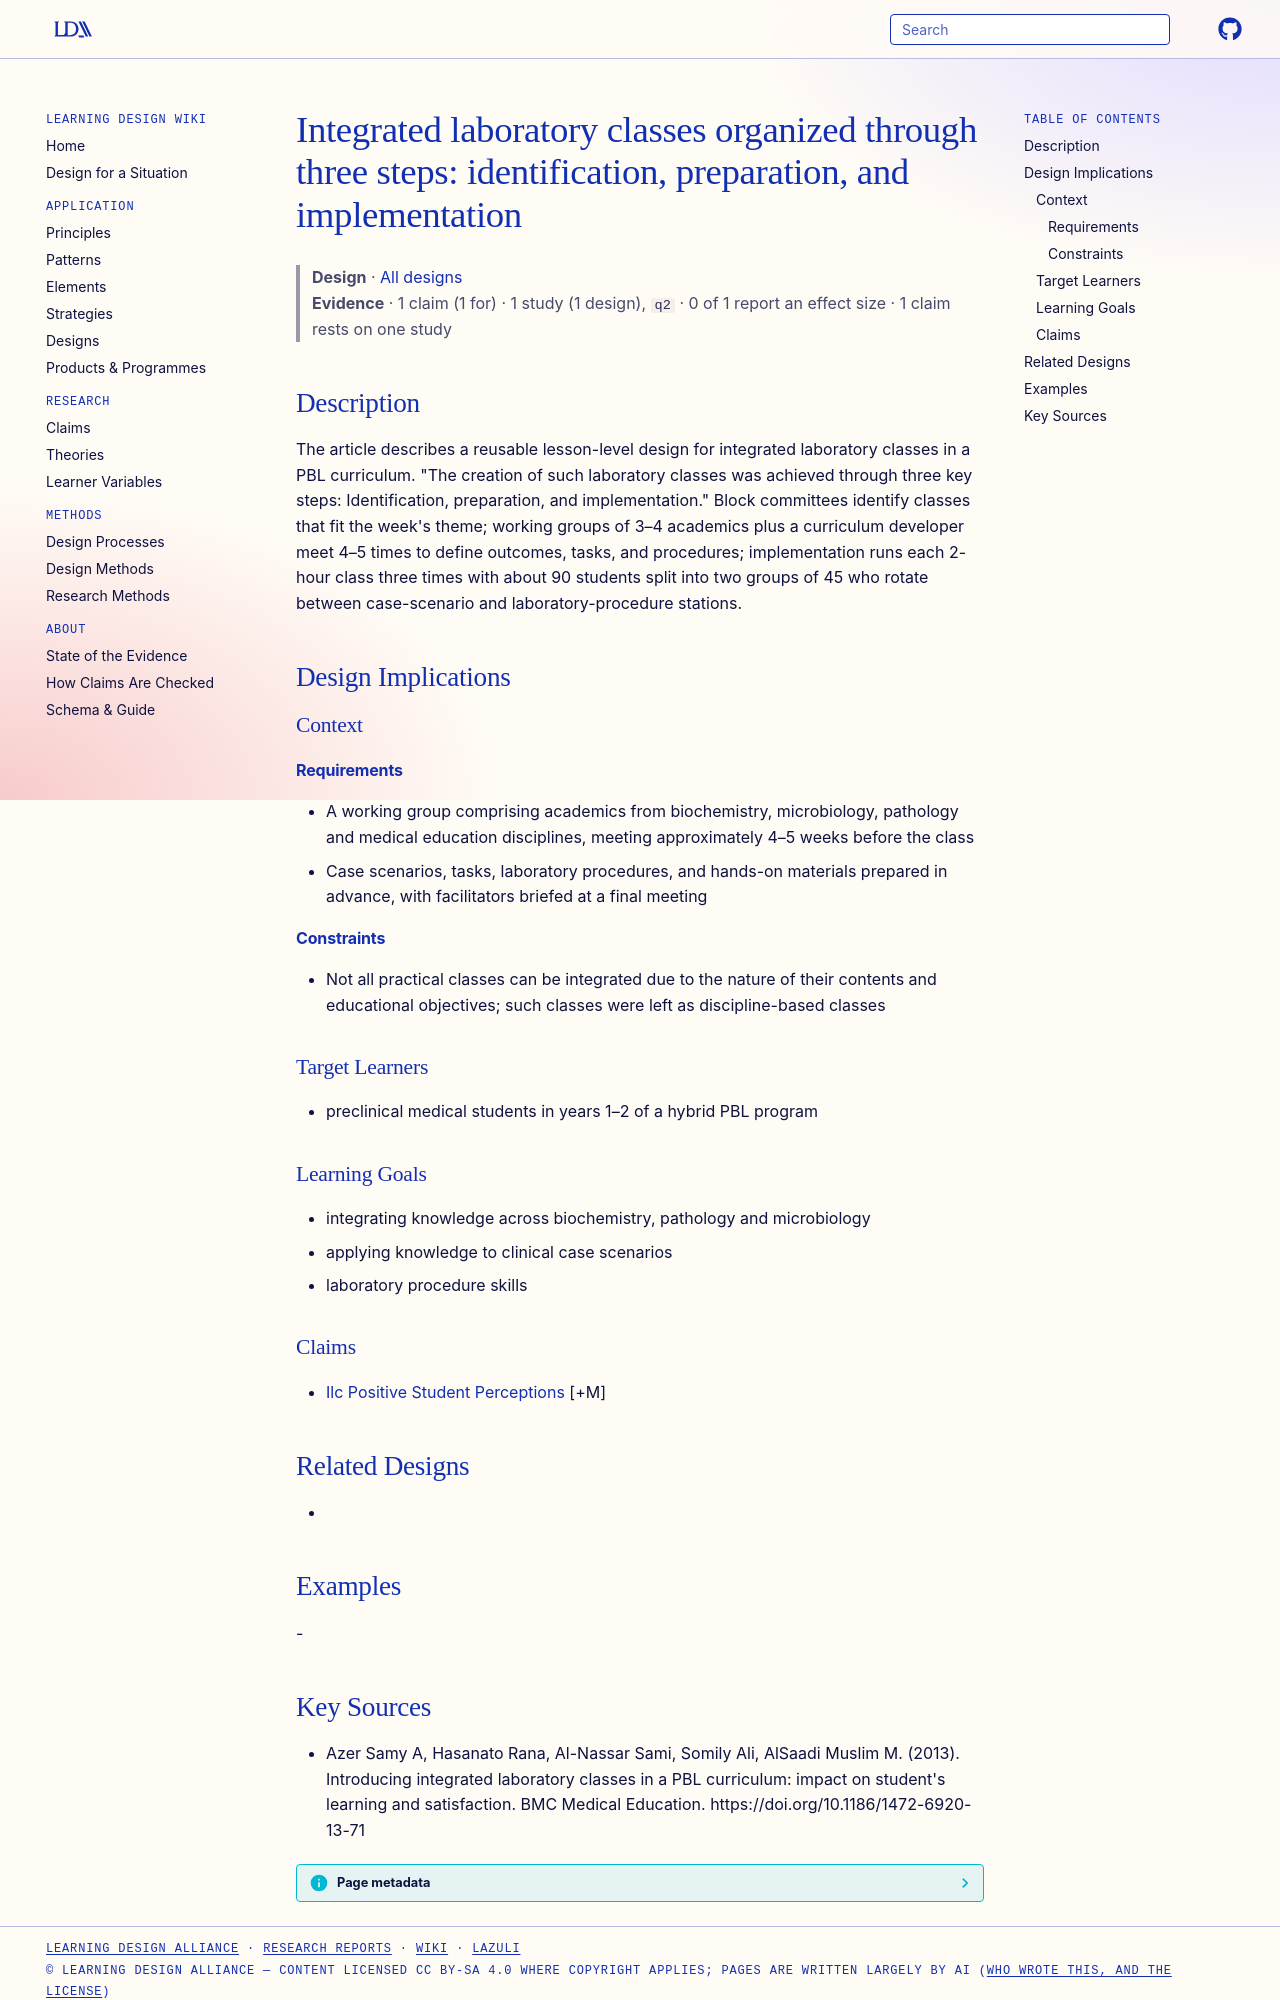

repository: Learning-Design-Alliance/learning-wiki · page: designs/ilc-three-step-organization-pattern/index.html · generator: mkdocs

---
type: design
id: ilc-three-step-organization-pattern
title: "Integrated laboratory classes organized through three steps: identification, preparation, and implementation"
description: The article describes a reusable lesson-level design for integrated laboratory classes in a PBL curriculum.
status: review
generated:
  by: "process:settle-candidates"
  at: 2026-11-10
sources:
  - id: azer-samy-a-2013
    resource: "https://doi.org/10.1186/1472-6920-13-71"
    title: "Azer Samy A, Hasanato Rana, Al-Nassar Sami, Somily Ali, AlSaadi Muslim M. (2013). Introducing integrated laboratory classes in a PBL curriculum: impact on student's learning and satisfaction. BMC Medical Education. https://doi.org/10.1186/1472-6920-13-71"
    author: Azer Samy A, Hasanato Rana, Al-Nassar Sami, Somily Ali, AlSaadi Muslim M
---

# Integrated laboratory classes organized through three steps: identification, preparation, and implementation

> **Design** · [All designs](index.md)
> **Evidence** · 1 claim (1 for) · 1 study (1 design), `q2` · 0 of 1 report an effect size · 1 claim rests on one study

## Description
The article describes a reusable lesson-level design for integrated laboratory classes in a PBL curriculum. "The creation of such laboratory classes was achieved through three key steps: Identification, preparation, and implementation." Block committees identify classes that fit the week's theme; working groups of 3–4 academics plus a curriculum developer meet 4–5 times to define outcomes, tasks, and procedures; implementation runs each 2-hour class three times with about 90 students split into two groups of 45 who rotate between case-scenario and laboratory-procedure stations.

## Design Implications

### Context
#### Requirements
- A working group comprising academics from biochemistry, microbiology, pathology and medical education disciplines, meeting approximately 4–5 weeks before the class
- Case scenarios, tasks, laboratory procedures, and hands-on materials prepared in advance, with facilitators briefed at a final meeting
#### Constraints
- Not all practical classes can be integrated due to the nature of their contents and educational objectives; such classes were left as discipline-based classes

### Target Learners
- preclinical medical students in years 1–2 of a hybrid PBL program

### Learning Goals
- integrating knowledge across biochemistry, pathology and microbiology
- applying knowledge to clinical case scenarios
- laboratory procedure skills

### Claims
- [Ilc Positive Student Perceptions](../claims/ilc-positive-student-perceptions.md) [+M]

## Related Designs
- 

## Examples
-
